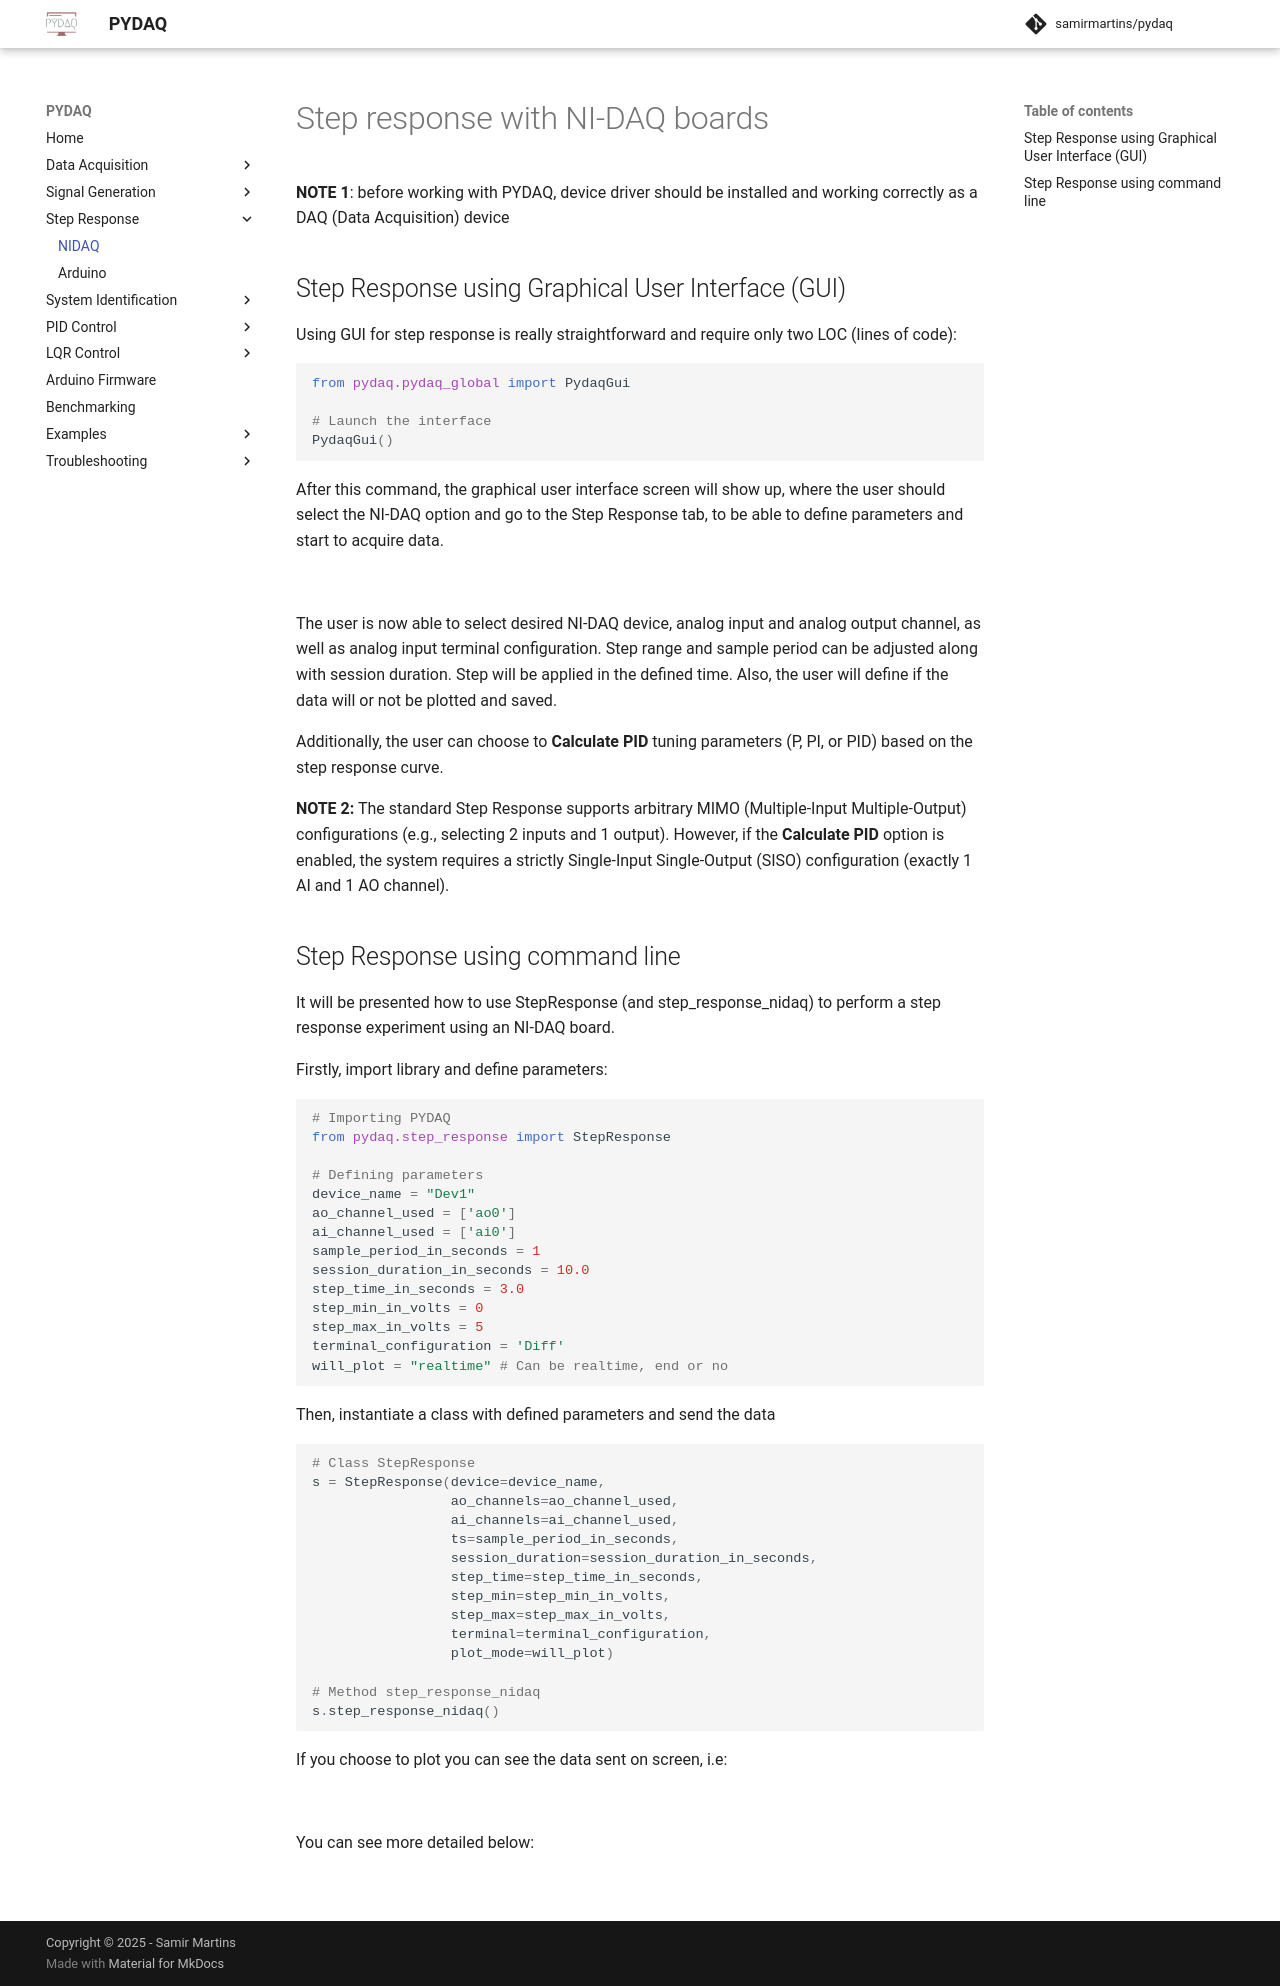

repository: samirmartins/pydaq · page: step_response_nidaq/index.html · generator: mkdocs

# Step response with NIDAQ boards

**NOTE 1**: before working with PYDAQ, device driver should be installed and working correctly as a DAQ (Data
Acquisition) device

## Step Response using Graphical User Interface (GUI)

Using GUI for step response is really straighforward and require only
two LOC (lines of code):

```python
from pydaq.pydaq_global import PydaqGui

# Launch the interface
PydaqGui()
```

After this command, the graphical user interface screen will show up, where the
user should select the NIDAQ option and go to the Step Response tab,
to be able to define parameters and start to acquire data.

![](img/step_response_nidaq_gui.png)

The user is now able to select desired NIDAQ device, analog input and
analog output channel, as well as analog input terminal configuration.
Step range and sample period can be adjusted along with session duration.
Step will be applied in the defined time. Also, the user will define if
the data will or not be plotted and saved.

## Step Response using command line

It will be presented how to use StepResponse (and step_response_nidaq) to
perform a step response experiment using an NIDAQ board.

Firstly, import library and define parameters:

```python
# Importing PYDAQ
from pydaq.step_response import StepResponse

# Defining parameters
device_name = "Dev1"
ao_channel_used = "ao0"
ai_channel_used = "ai0"
sample_period_in_seconds = 1
session_duration_in_seconds = 10.0
step_time_in_seconds = 3.0
step_min_in_volts = 0
step_max_in_volts = 5
terminal_configuration = 'Diff'
will_plot = "no" # Can be realtime, end or no
```

Then, instantiate a class with defined parametes and send the data

```python
# Class StepResponse
s = StepResponse(device=device_name,
                 ao_channel=ao_channel_used,
                 ai_channel=ai_channel_used,
                 ts=sample_period_in_seconds,
                 session_duration=session_duration_in_seconds,
                 step_time=step_time_in_seconds,
                 step_min=step_min_in_volts,
                 step_max=step_max_in_volts,
                 terminal=terminal_configuration,
                 plot_mode=will_plot)

# Method step_response_nidaq
s.step_response_nidaq()
```

If you choose to plot you can see the data sent on screen, i.e:

![](img/step_response_nidaq.png)

You can see more detailed bellow:

![](img/stepresponse_nidaq.gif)
